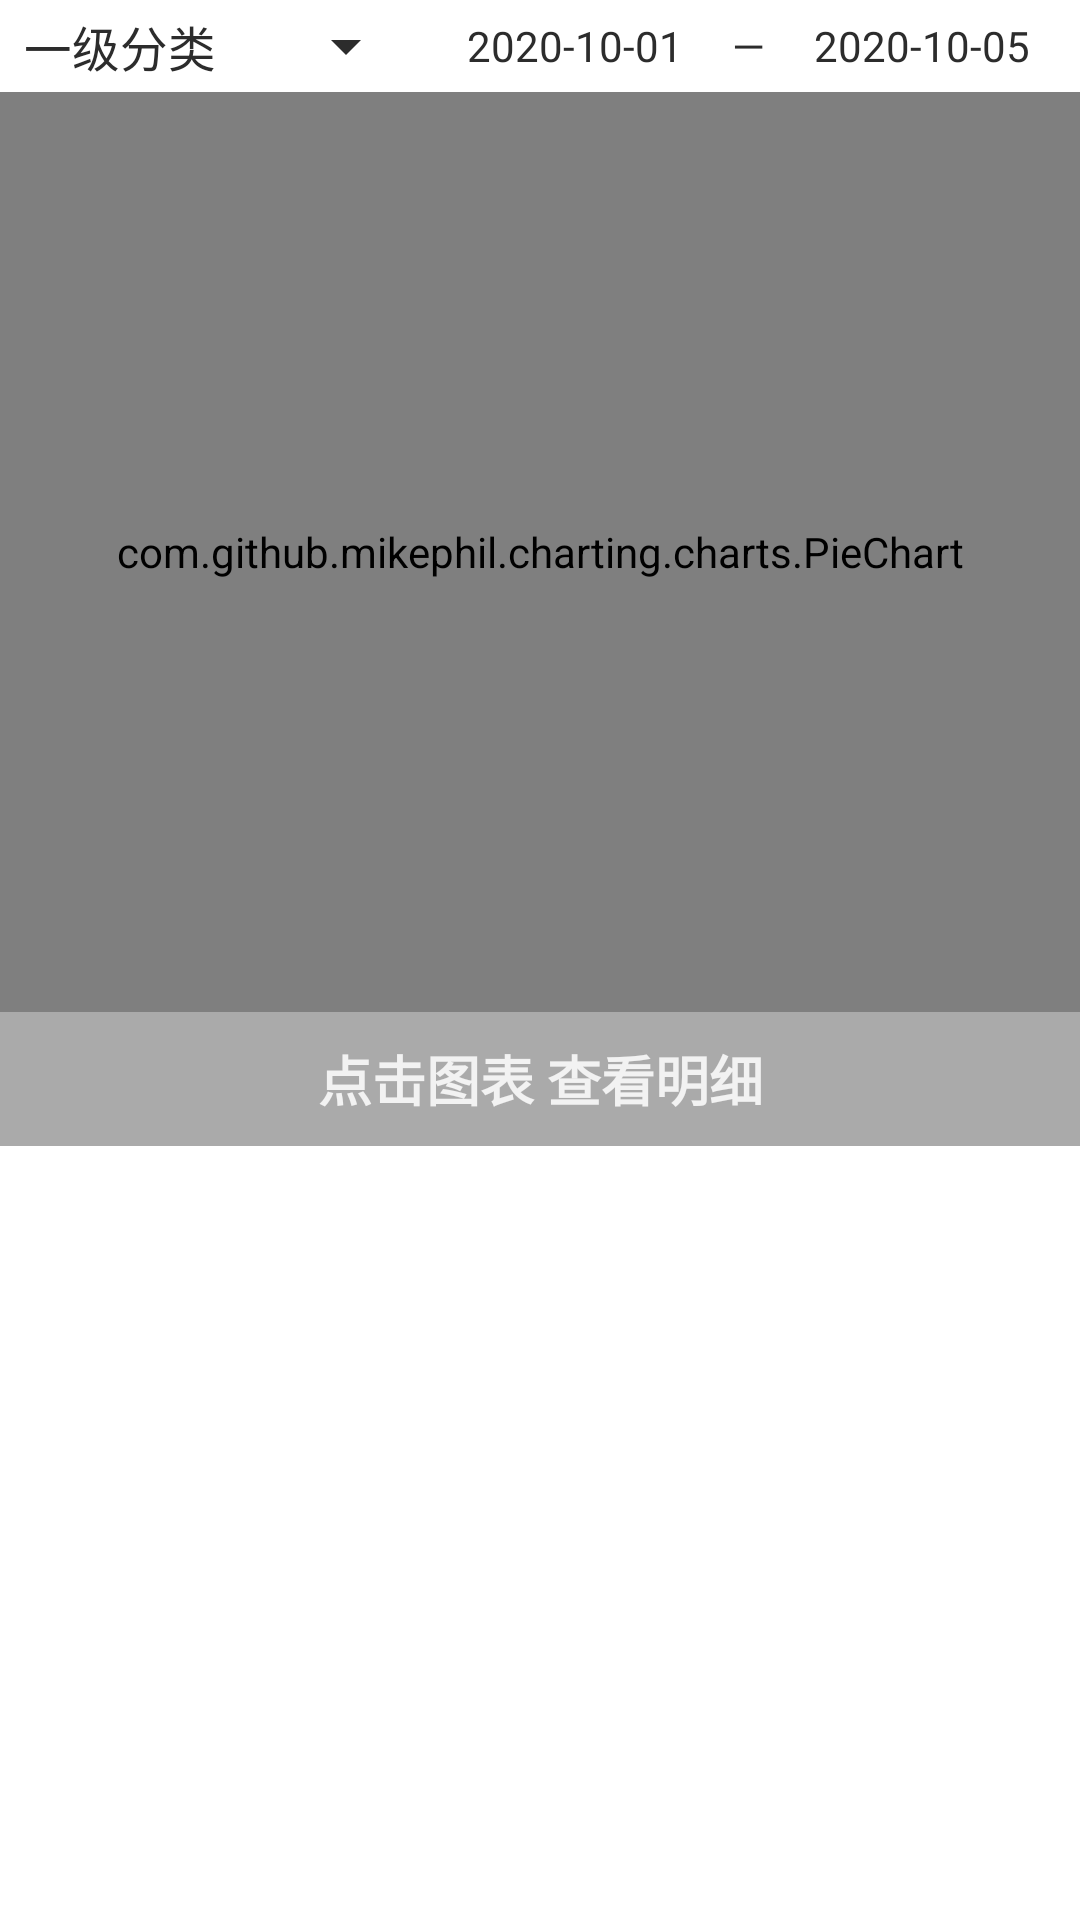

Android layout source for this screen:
<!-- AndroidManifest.xml: application theme AppTheme -->
<!-- res/layout/activity_graph_earn.xml -->
<?xml version="1.0" encoding="utf-8"?>
<LinearLayout xmlns:android="http://schemas.android.com/apk/res/android"
    xmlns:app="http://schemas.android.com/apk/res-auto"
    xmlns:tools="http://schemas.android.com/tools"
    android:layout_width="match_parent"
    android:layout_height="match_parent"
    tools:context=".Graph_earn"
    android:weightSum="1"
    android:background="#ffffff"
    android:orientation="vertical">
    <LinearLayout
        android:layout_width="match_parent"
        android:layout_height="0dp"
        android:layout_weight="0.05"
        android:orientation="horizontal"
        android:weightSum="1">
        <LinearLayout
            android:layout_width="0dp"
            android:layout_height="match_parent"
            android:layout_weight="0.4"
            android:gravity="center">
            <Spinner
                android:entries="@array/order"
                android:id="@+id/earn_spinner"
                android:layout_width="match_parent"
                android:layout_height="match_parent" />
        </LinearLayout>
        <TextView
            android:id="@+id/start_earn"
            android:layout_width="0dp"
            android:layout_weight="0.3"
            android:gravity="center"
            android:layout_height="match_parent"
            android:text="2020-10-01"/>
        <TextView
            android:layout_width="wrap_content"
            android:layout_height="match_parent"
            android:gravity="center"
            android:text="—"/>
        <TextView
            android:id="@+id/end_earn"
            android:layout_width="0dp"
            android:layout_height="match_parent"
            android:layout_weight="0.3"
            android:gravity="center"
            android:text="2020-10-05"/>

    </LinearLayout>
    <com.github.mikephil.charting.charts.PieChart
        android:id="@+id/pie_chart_earn"
        android:layout_width="match_parent"
        android:layout_height="0dp"
        android:layout_weight="0.5">

    </com.github.mikephil.charting.charts.PieChart>
    <TextView
        android:id="@+id/selected_pie_earn"
        android:layout_width="match_parent"
        android:layout_height="wrap_content"
        android:layout_weight="0.03"
        android:textSize="18dp"
        android:text="点击图表 查看明细"
        android:textColor="#f2f2f2"
        android:textStyle="bold"
        android:gravity="center"
        android:background="@android:color/darker_gray"/>
    <ListView
        android:id="@+id/earn_listview"
        android:layout_width="match_parent"
        android:layout_height="0dp"
        android:layout_weight="0.42"/>
</LinearLayout>
<!-- resources referenced by this layout -->
<resources>
  <string-array name="order">
          <item>一级分类</item>
          <item>二级分类</item>
          <item>成员</item>
          <item>账户</item>
      </string-array>
  <style name="AppTheme" parent="Theme.AppCompat.Light.NoActionBar">
          
          <item name="colorPrimary">@color/colorPrimary</item>
          <item name="colorPrimaryDark">@color/colorPrimaryDark</item>
          <item name="colorAccent">@color/colorAccent</item>
          <item name="android:textColorPrimary">@color/textColorPrimary</item>
          <item name="android:textColor">@color/textColor</item>
          <item name="colorControlNormal">#2c2c2c</item>
      </style>
  <color name="colorPrimary">#B5C3CD</color>
  <color name="colorPrimaryDark">#b5c3cd</color>
  <color name="colorAccent">#CDDC39</color>
  <color name="textColorPrimary">#f7f7f7</color>
  <color name="textColor">#2c2c2c</color>
</resources>
